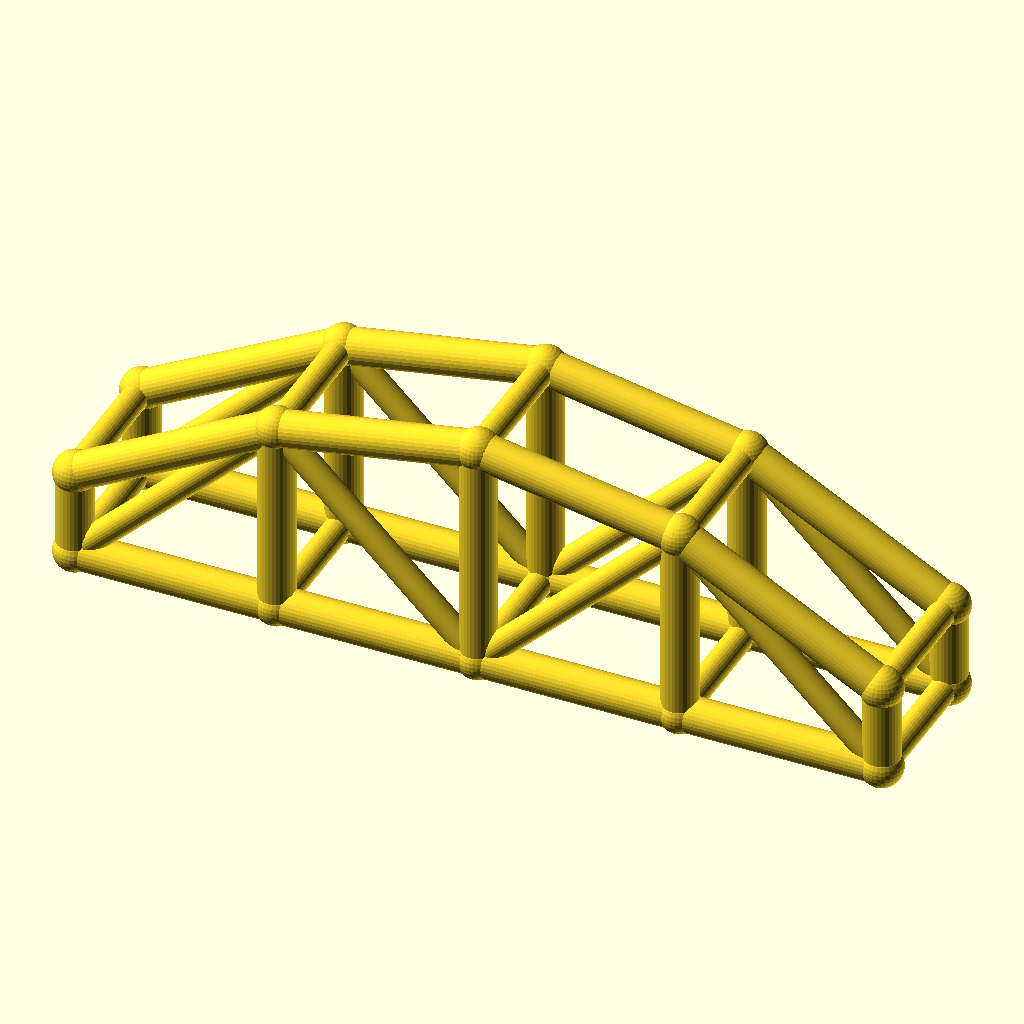
Cell 1 — every parameter at its default value.
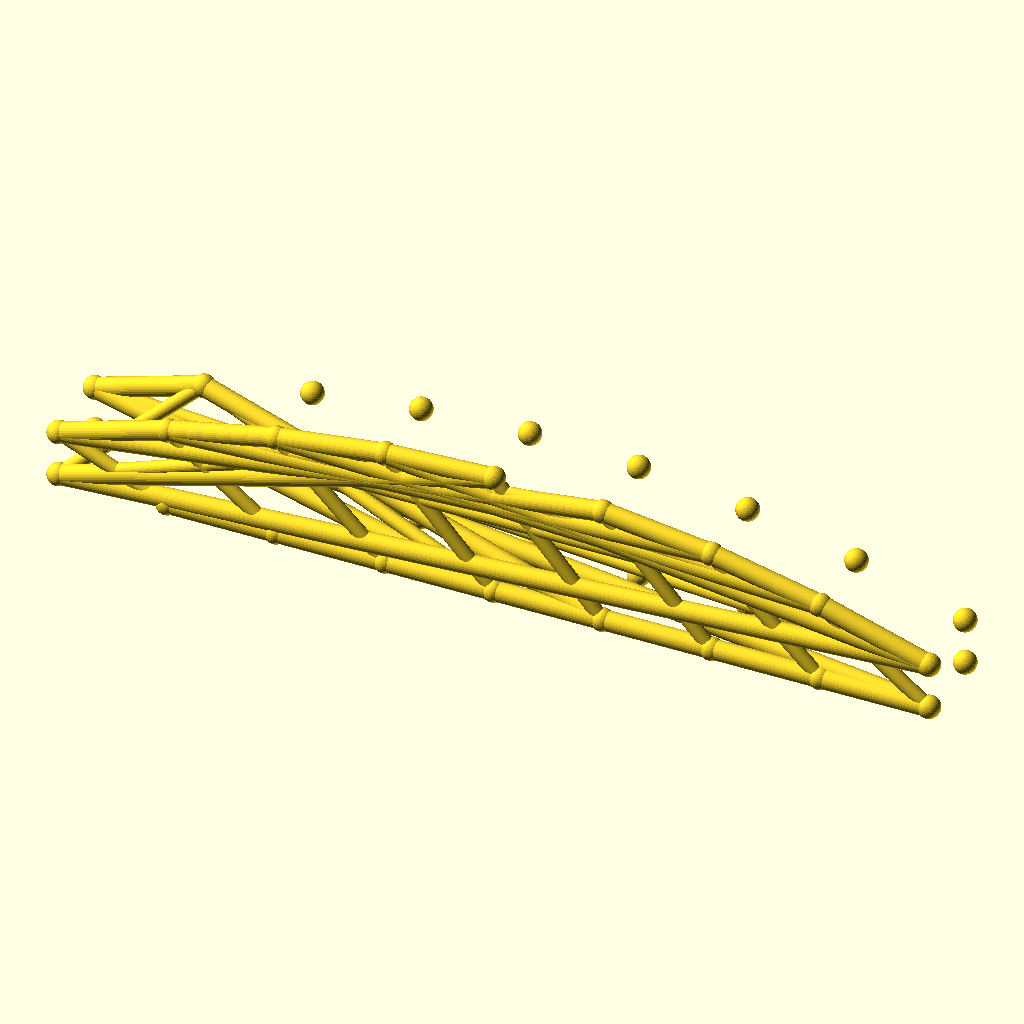
Cell 2 — bays set to 8, the other parameters unchanged.
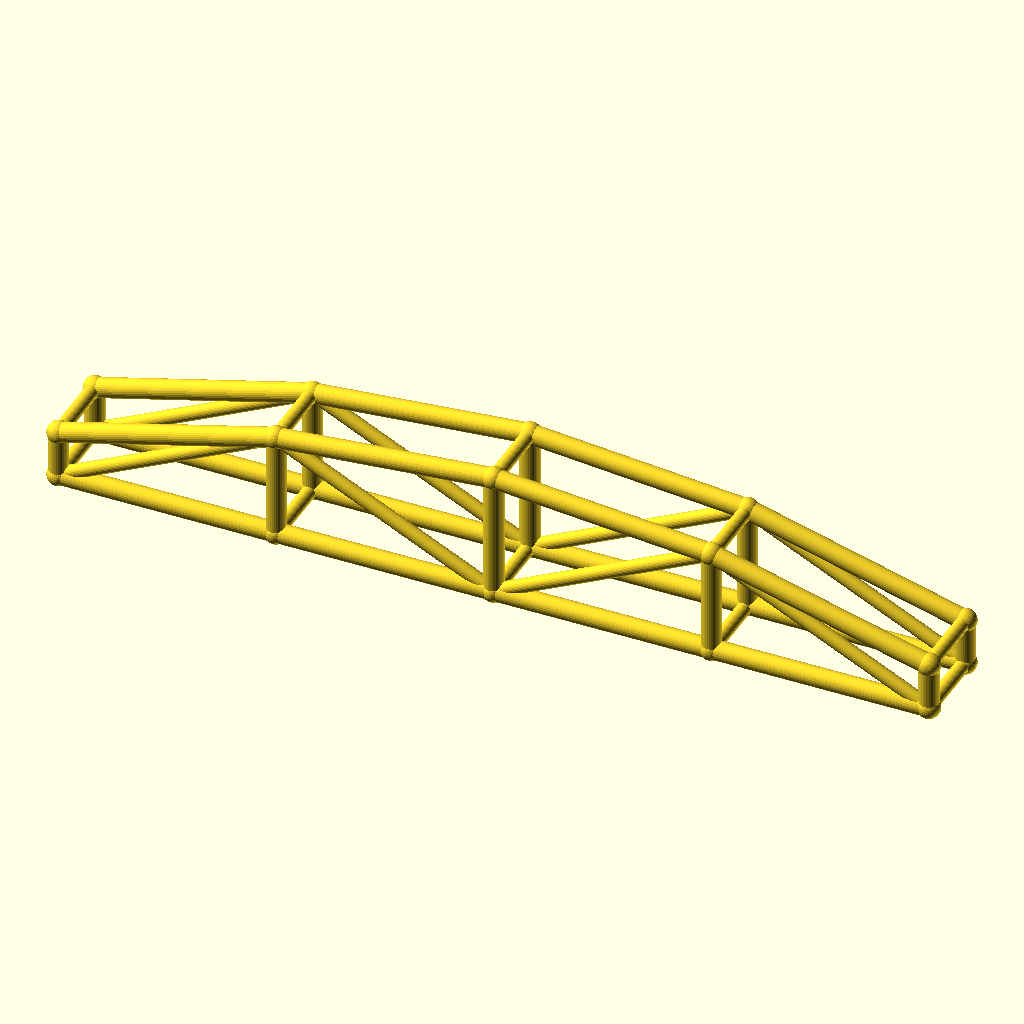
Cell 3: the same model with arch_bay = 56.
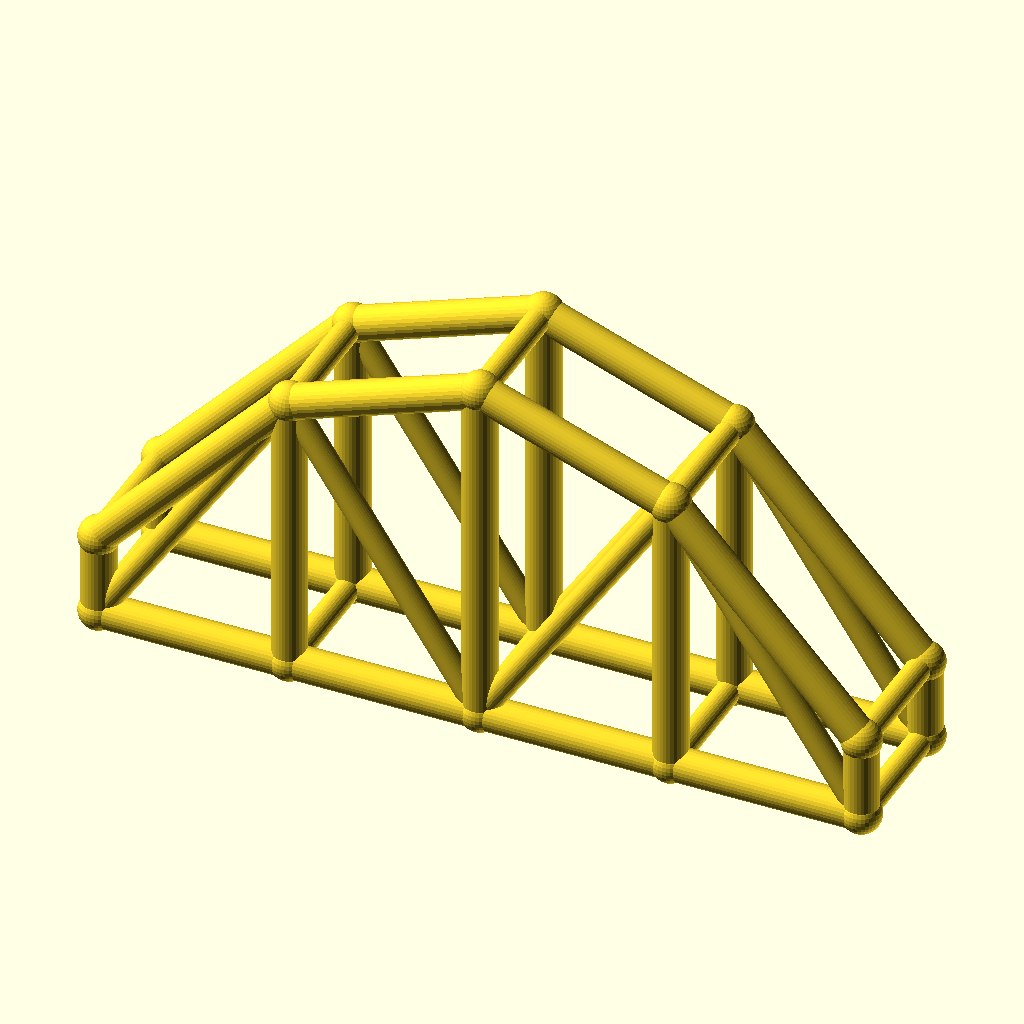
Cell 4: the same model with rise = 40.
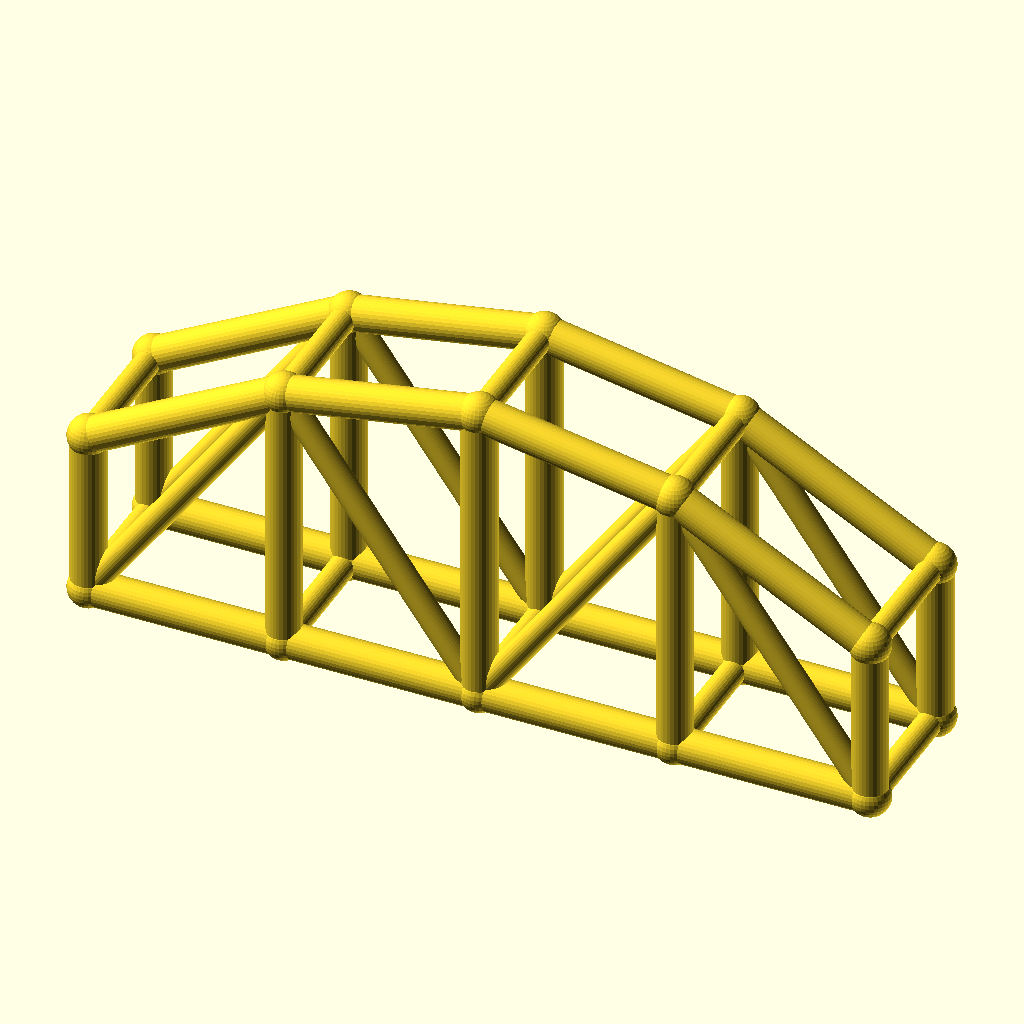
Cell 5 — col_h set to 24, the other parameters unchanged.
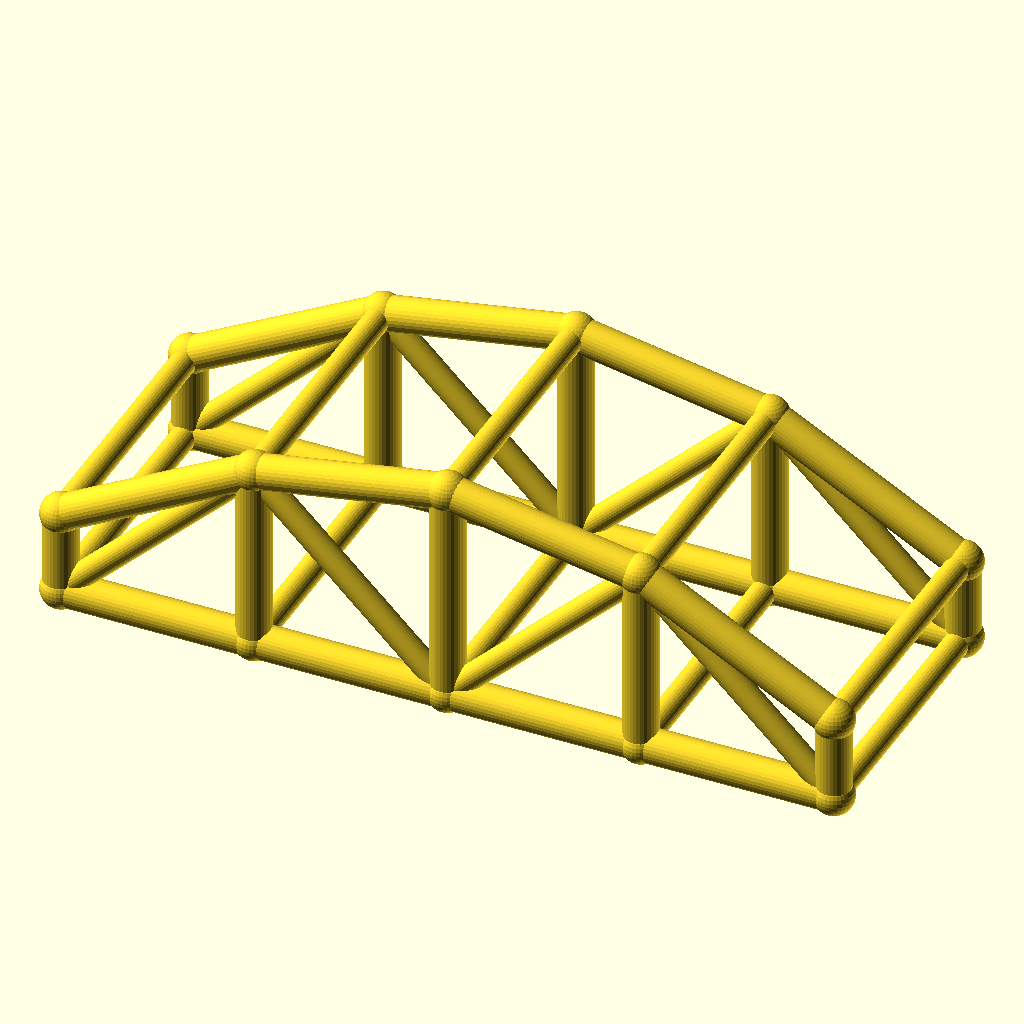
Cell 6 — arch_w set to 40, the other parameters unchanged.
The same orthographic view direction (rotation 55°, 0°, 25°; colour scheme Cornfield) for every cell, with the view re-fitted per cell, so scale and position can differ between cells.
Source of the model, optional_data/data/wire3/archtruss/scene_0229.scad:
$fn = 32;

// ----------------------------------------------------------------------
// Arch truss pair: 4 bays of 28 mm, rise 20 mm
// ----------------------------------------------------------------------

// --- parameters (mm) ---
bays = 4;                 // number of arch bays
arch_bay = 28;            // bay length, X
rise = 20;                // arch rise over the tie
col_h = 12;               // end post height
arch_w = 20;              // distance between the two trusses, Y
chord_r = 2.5;            // chord radius
brace_r = 1.8;            // web and cross brace radius
joint_r = 2.9;            // joint ball radius

bbox_x = bays * arch_bay + 2 * joint_r;  // overall X, joints included
bbox_y = arch_w + 2 * joint_r;  // overall Y, joints included
bbox_z = col_h + rise + 2 * joint_r;  // overall Z, joints included
chord_d = 2 * chord_r;  // chord stock diameter
brace_d = 2 * brace_r;  // web stock diameter
arch_span = bays * arch_bay;  // truss span
crown_z = col_h + rise;  // crown height over the tie
nodes = concat([for (i = [0 : bays]) [i * arch_bay, 0, col_h + 4 * rise * (i / bays) * (1 - i / bays)]], [for (i = [0 : bays]) [i * arch_bay, 0, 0]], [for (i = [0 : bays]) [i * arch_bay, arch_w, col_h + 4 * rise * (i / bays) * (1 - i / bays)]], [for (i = [0 : bays]) [i * arch_bay, arch_w, 0]]);

module member(a, b, r) {
  /* round stock from joint a to joint b, ends buried in the joint balls */
  d = b - a;
  length = norm(d);
  translate(a) rotate([0, acos(d[2] / length), atan2(d[1], d[0])])
    cylinder(h = length, r = r);
}

module joint(p, r) {
  /* ball at the joint centre, fatter than every member meeting there */
  translate(p) sphere(r = r);
}

/* members - each call is one graph edge */
member(nodes[0], nodes[1], chord_r);
member(nodes[5], nodes[6], chord_r);
member(nodes[1], nodes[2], chord_r);
member(nodes[6], nodes[7], chord_r);
member(nodes[2], nodes[3], chord_r);
member(nodes[7], nodes[8], chord_r);
member(nodes[3], nodes[4], chord_r);
member(nodes[8], nodes[9], chord_r);
member(nodes[0], nodes[5], chord_r);
member(nodes[1], nodes[6], chord_r);
member(nodes[2], nodes[7], chord_r);
member(nodes[3], nodes[8], chord_r);
member(nodes[4], nodes[9], chord_r);
member(nodes[5], nodes[1], brace_r);
member(nodes[1], nodes[7], brace_r);
member(nodes[7], nodes[3], brace_r);
member(nodes[3], nodes[9], brace_r);
member(nodes[10], nodes[11], chord_r);
member(nodes[15], nodes[16], chord_r);
member(nodes[11], nodes[12], chord_r);
member(nodes[16], nodes[17], chord_r);
member(nodes[12], nodes[13], chord_r);
member(nodes[17], nodes[18], chord_r);
member(nodes[13], nodes[14], chord_r);
member(nodes[18], nodes[19], chord_r);
member(nodes[10], nodes[15], chord_r);
member(nodes[11], nodes[16], chord_r);
member(nodes[12], nodes[17], chord_r);
member(nodes[13], nodes[18], chord_r);
member(nodes[14], nodes[19], chord_r);
member(nodes[15], nodes[11], brace_r);
member(nodes[11], nodes[17], brace_r);
member(nodes[17], nodes[13], brace_r);
member(nodes[13], nodes[19], brace_r);
member(nodes[0], nodes[10], brace_r);
member(nodes[5], nodes[15], brace_r);
member(nodes[1], nodes[11], brace_r);
member(nodes[6], nodes[16], brace_r);
member(nodes[2], nodes[12], brace_r);
member(nodes[7], nodes[17], brace_r);
member(nodes[3], nodes[13], brace_r);
member(nodes[8], nodes[18], brace_r);
member(nodes[4], nodes[14], brace_r);
member(nodes[9], nodes[19], brace_r);

/* joint balls */
for (p = nodes) joint(p, joint_r);
Customizer parameters (derived from the source; name, type, default, range or options):
bays: number, default 4
arch_bay: number, default 28
rise: number, default 20
col_h: number, default 12
arch_w: number, default 20
chord_r: number, default 2.5
brace_r: number, default 1.8
joint_r: number, default 2.9
